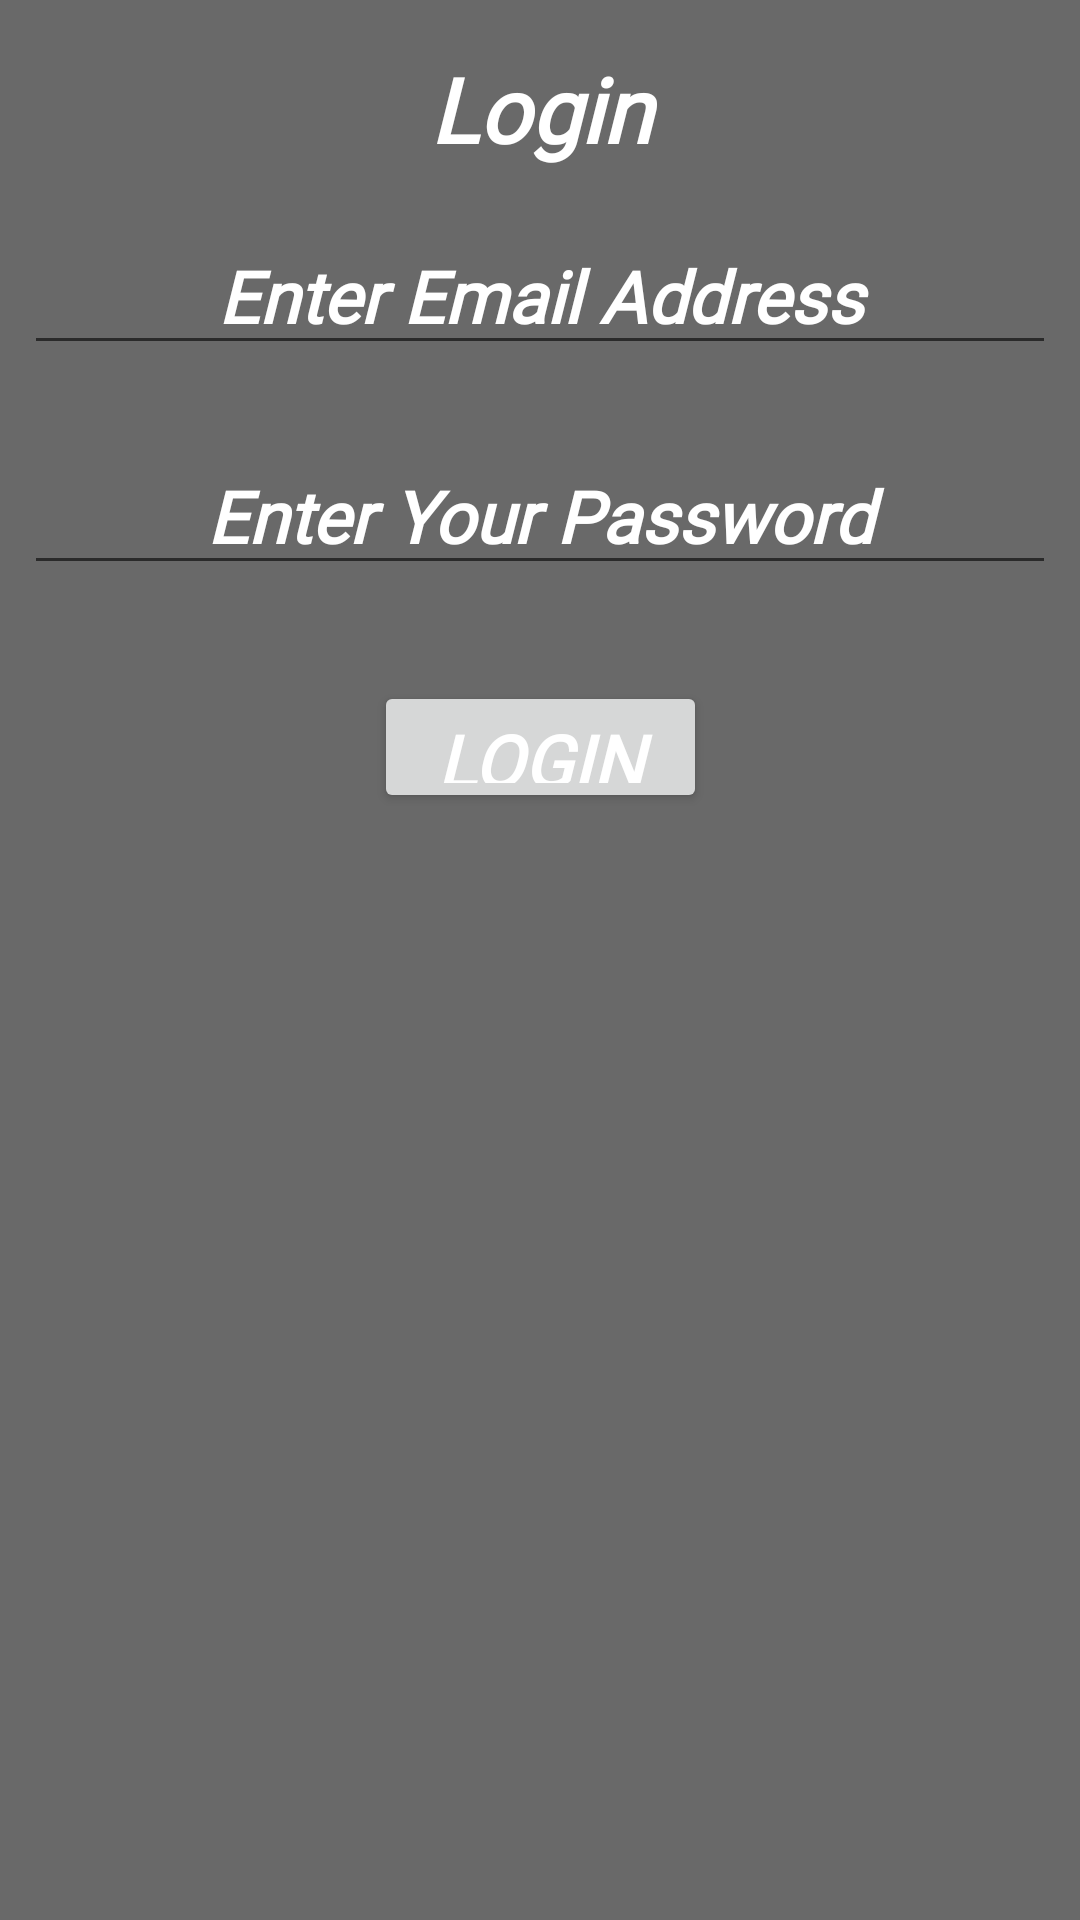

Write the Android layout XML for this screen, with the resource values it uses.
<!-- AndroidManifest.xml: application theme Theme.MechFinder -->
<!-- res/layout/content_sevice_login.xml -->
<?xml version="1.0" encoding="utf-8"?>
<androidx.constraintlayout.widget.ConstraintLayout xmlns:android="http://schemas.android.com/apk/res/android"
    xmlns:app="http://schemas.android.com/apk/res-auto"
    xmlns:tools="http://schemas.android.com/tools"
    android:layout_width="match_parent"
    android:layout_height="match_parent"
    android:background="#696969"
    app:layout_behavior="@string/appbar_scrolling_view_behavior">

    <TextView
        android:id="@+id/textView8"
        android:layout_width="0dp"
        android:layout_height="wrap_content"
        android:layout_marginStart="8dp"
        android:layout_marginTop="16dp"
        android:layout_marginEnd="8dp"
        android:fontFamily="@font/allan"
        android:text="@string/login"
        android:textAlignment="center"
        android:textColor="#ffffff"
        android:textSize="30sp"
        android:textStyle="bold|italic"
        app:layout_constraintEnd_toEndOf="parent"
        app:layout_constraintStart_toStartOf="parent"
        app:layout_constraintTop_toTopOf="parent" />

    <EditText
        android:id="@+id/sl_mail"
        android:layout_width="0dp"
        android:layout_height="wrap_content"
        android:layout_marginTop="16dp"
        android:ems="10"
        android:fontFamily="@font/allan"
        android:hint="@string/enter_email_address"
        android:inputType="textEmailAddress"
        android:textAlignment="center"
        android:textColor="#ffffff"
        android:textColorHint="#ffffff"
        android:textSize="24sp"
        android:textStyle="bold|italic"
        app:layout_constraintEnd_toEndOf="@+id/textView8"
        app:layout_constraintStart_toStartOf="@+id/textView8"
        app:layout_constraintTop_toBottomOf="@+id/textView8"
        android:autofillHints="" />

    <EditText
        android:id="@+id/sl_pass"
        android:layout_width="0dp"
        android:layout_height="wrap_content"
        android:layout_marginTop="24dp"
        android:ems="10"
        android:fontFamily="@font/allan"
        android:hint="@string/enter_your_password"
        android:inputType="textPassword"
        android:textAlignment="center"
        android:textColor="#ffffff"
        android:textColorHint="#ffffff"
        android:textSize="24sp"
        android:textStyle="bold|italic"
        app:layout_constraintEnd_toEndOf="@+id/sl_mail"
        app:layout_constraintStart_toStartOf="@+id/sl_mail"
        app:layout_constraintTop_toBottomOf="@+id/sl_mail"
        android:autofillHints="" />

    <Button
        android:id="@+id/sl_btn"
        android:layout_width="111dp"
        android:layout_height="44dp"
        android:layout_marginTop="32dp"
        android:fontFamily="@font/allan"
        android:text="@string/login"
        android:textColor="#ffffff"
        android:textSize="24sp"
        android:textStyle="bold|italic"
        app:layout_constraintEnd_toEndOf="@+id/sl_pass"
        app:layout_constraintStart_toStartOf="@+id/sl_pass"
        app:layout_constraintTop_toBottomOf="@+id/sl_pass" />

    <ProgressBar
        android:id="@+id/bar1"
        style="?android:attr/progressBarStyle"
        android:layout_width="165dp"
        android:layout_height="157dp"
        android:visibility="invisible"
        app:layout_constraintBottom_toBottomOf="parent"
        app:layout_constraintEnd_toEndOf="parent"
        app:layout_constraintStart_toStartOf="parent"
        app:layout_constraintTop_toTopOf="parent"
        app:layout_constraintVertical_bias="0.259" />
</androidx.constraintlayout.widget.ConstraintLayout>
<!-- resources referenced by this layout -->
<resources>
  <string name="enter_email_address">Enter Email Address</string>
  <string name="enter_your_password">Enter Your Password</string>
  <string name="login">Login</string>
  <style name="Theme.MechFinder" parent="Theme.MaterialComponents.DayNight.DarkActionBar">
          
          <item name="colorPrimary">@color/purple_500</item>
          <item name="colorPrimaryVariant">@color/purple_700</item>
          <item name="colorOnPrimary">@color/white</item>
          
          <item name="colorSecondary">@color/teal_200</item>
          <item name="colorSecondaryVariant">@color/teal_700</item>
          <item name="colorOnSecondary">@color/black</item>
          
          <item name="android:statusBarColor" tools:targetApi="l">?attr/colorPrimaryVariant</item>
          
      </style>
  <color name="purple_500">#010603</color>
  <color name="purple_700">#FF3700B3</color>
  <color name="white">#FFFFFFFF</color>
  <color name="teal_200">#FF03DAC5</color>
  <color name="teal_700">#FF018786</color>
  <color name="black">#FF000000</color>
</resources>
